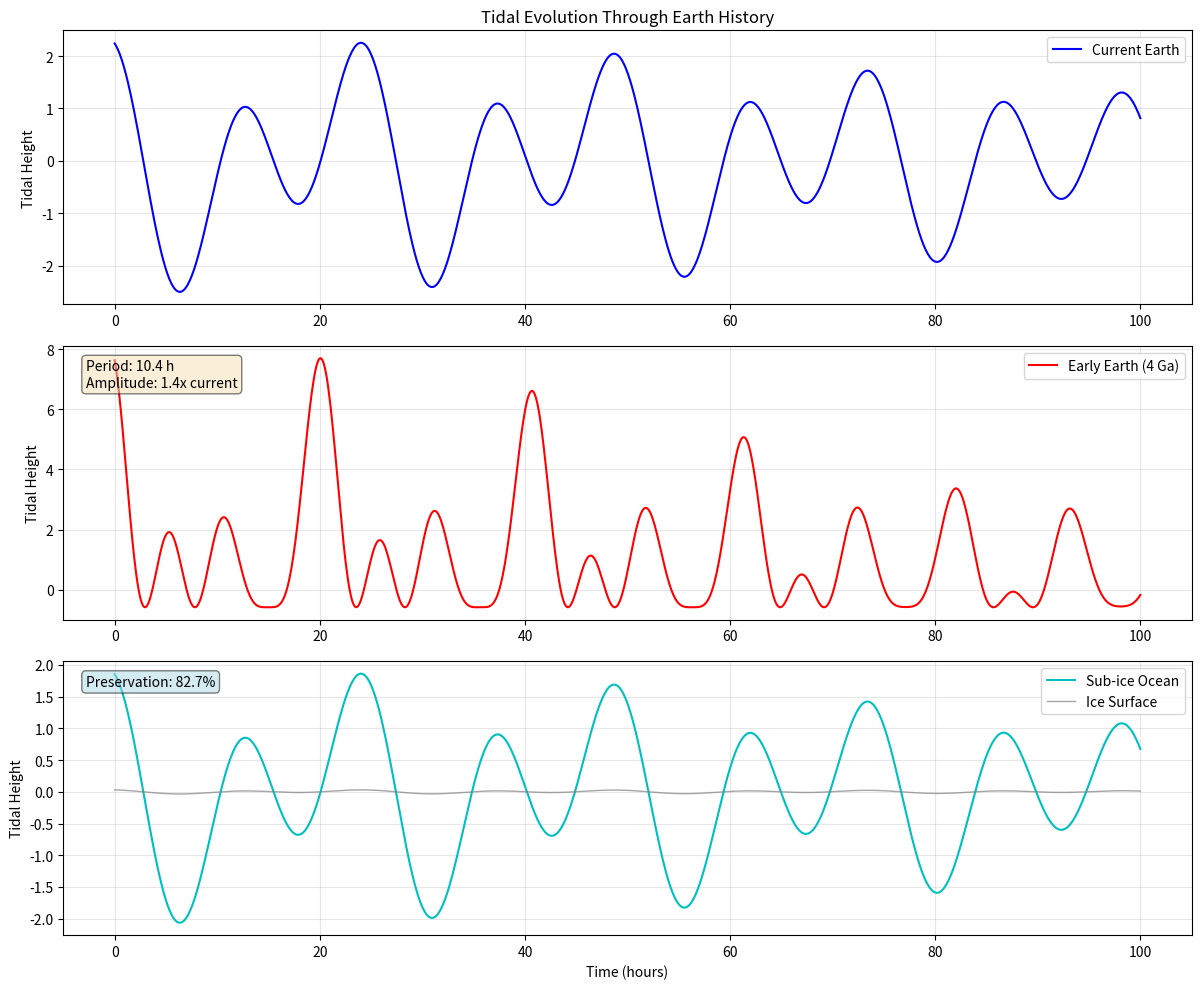

Reproduce this figure in Python.
#!/usr/bin/env python3
"""
Tidal rhythm module for TTST
Models lunar tidal forces and their evolution through Earth history

Author: Tomoyuki Kano
License: MIT
"""

import numpy as np
from typing import Tuple, Dict, Optional
import matplotlib.pyplot as plt
from scipy import interpolate


class TidalRhythm:
    """Model tidal rhythms from lunar and solar gravitational forces"""

    def __init__(self,
                 current_period: float = 12.42,
                 early_period: float = 10.5,
                 age_earth: float = 4.5e9):
        """
        Initialize tidal rhythm model

        Args:
            current_period: Current M2 tidal period in hours
            early_period: Early Earth tidal period in hours (4 Ga)
            age_earth: Age of Earth in years
        """
        self.current_period = current_period
        self.early_period = early_period
        self.age_earth = age_earth

        # Tidal constituents (simplified)
        self.constituents = {
            'M2': {'period': 12.42, 'amplitude': 1.0, 'phase': 0.0},      # Principal lunar
            'S2': {'period': 12.00, 'amplitude': 0.46, 'phase': 0.0},     # Principal solar
            'N2': {'period': 12.66, 'amplitude': 0.19, 'phase': np.pi/4}, # Lunar elliptic
            'K1': {'period': 23.93, 'amplitude': 0.58, 'phase': np.pi/3}, # Diurnal
            'O1': {'period': 25.82, 'amplitude': 0.41, 'phase': np.pi/6}, # Diurnal
            'P1': {'period': 24.07, 'amplitude': 0.19, 'phase': np.pi/2}  # Solar diurnal
        }

    def lunar_recession_model(self, time_ago: float) -> float:
        """
        Model lunar distance as function of time

        Args:
            time_ago: Time before present in years

        Returns:
            Lunar distance in Earth radii
        """
        # Current lunar distance: 60.3 Earth radii
        # Early lunar distance: ~10 Earth radii (4 Ga)

        # Simplified exponential model
        current_distance = 60.3
        early_distance = 10.0

        if time_ago <= 0:
            return current_distance

        # Exponential recession model
        tau = 2e9  # Time constant in years
        distance = current_distance - (current_distance - early_distance) * np.exp(-time_ago / tau)

        return distance

    def tidal_period_evolution(self, time_ago: float) -> float:
        """
        Calculate tidal period at given time in Earth's history

        Args:
            time_ago: Time before present in years

        Returns:
            Tidal period in hours
        """
        # Tidal period scales with lunar distance^1.5 (Kepler's third law)
        current_distance = self.lunar_recession_model(0)
        past_distance = self.lunar_recession_model(time_ago)

        period_ratio = (past_distance / current_distance) ** 1.5
        return self.current_period * period_ratio

    def tidal_amplitude_evolution(self, time_ago: float) -> float:
        """
        Calculate tidal amplitude at given time in Earth's history

        Args:
            time_ago: Time before present in years

        Returns:
            Relative tidal amplitude
        """
        # Tidal force scales with 1/distance^3
        current_distance = self.lunar_recession_model(0)
        past_distance = self.lunar_recession_model(time_ago)

        amplitude_ratio = (current_distance / past_distance) ** 3
        return amplitude_ratio

    def harmonic_tides(self, t: np.ndarray,
                      constituents: Optional[Dict] = None) -> np.ndarray:
        """
        Calculate tidal height using harmonic constituents

        Args:
            t: Time array in hours
            constituents: Tidal constituents to use (default: all)

        Returns:
            Tidal height
        """
        if constituents is None:
            constituents = self.constituents

        tide = np.zeros_like(t)

        for name, params in constituents.items():
            omega = 2 * np.pi / params['period']
            tide += params['amplitude'] * np.cos(omega * t + params['phase'])

        return tide

    def nonlinear_shallow_water(self, t: np.ndarray,
                              depth: float = 3000,
                              basin_length: float = 5000e3) -> np.ndarray:
        """
        Model nonlinear tidal effects in shallow water

        Args:
            t: Time array in hours
            depth: Water depth in meters
            basin_length: Basin length in meters

        Returns:
            Nonlinear tidal signal
        """
        # Shallow water wave speed
        g = 9.81  # m/s^2
        c = np.sqrt(g * depth)

        # Fundamental period depends on basin size
        T_fundamental = 2 * basin_length / c / 3600  # Convert to hours

        # Linear tide
        linear_tide = self.harmonic_tides(t)

        # Add nonlinear components (harmonics)
        omega = 2 * np.pi / self.current_period
        nonlinear = (
            0.2 * linear_tide**2 +                    # Quadratic nonlinearity
            0.1 * np.sin(2 * omega * t) +            # M4 tide (overtide)
            0.05 * np.sin(3 * omega * t)             # M6 tide
        )

        return linear_tide + nonlinear

    def earth_tide(self, t: np.ndarray,
                  latitude: float = 0.0,
                  longitude: float = 0.0) -> Dict[str, np.ndarray]:
        """
        Calculate Earth tide (solid Earth deformation)

        Args:
            t: Time array in hours
            latitude: Latitude in degrees
            longitude: Longitude in degrees

        Returns:
            Dictionary with radial and horizontal components
        """
        # Love numbers for Earth
        h2 = 0.609  # Radial displacement
        l2 = 0.085  # Horizontal displacement

        # Tidal potential (simplified)
        omega = 2 * np.pi / self.current_period
        potential = np.cos(omega * t) * np.cos(np.radians(latitude))

        # Earth tide components
        radial = h2 * potential * 0.5  # meters
        horizontal_ns = l2 * potential * np.sin(2 * np.radians(latitude)) * 0.25
        horizontal_ew = l2 * potential * np.cos(np.radians(latitude)) * 0.25

        return {
            'radial': radial,
            'horizontal_ns': horizontal_ns,
            'horizontal_ew': horizontal_ew,
            'total': np.sqrt(radial**2 + horizontal_ns**2 + horizontal_ew**2)
        }

    def tidal_pumping(self, t: np.ndarray,
                     porosity: float = 0.3,
                     permeability: float = 1e-12) -> np.ndarray:
        """
        Model tidal pumping in porous media (relevant for early life)

        Args:
            t: Time array in hours
            porosity: Rock porosity (0-1)
            permeability: Permeability in m^2

        Returns:
            Pore pressure variation
        """
        # Tidal loading efficiency
        efficiency = porosity / (1 + porosity)

        # Tidal signal
        tide = self.harmonic_tides(t)

        # Pressure diffusion (simplified)
        diffusivity = permeability / (porosity * 1e-4)  # Hydraulic diffusivity
        damping = np.exp(-np.sqrt(2 * np.pi / (self.current_period * 3600) / diffusivity))

        # Pore pressure response
        pore_pressure = efficiency * tide * damping

        return pore_pressure

    def early_earth_tides(self, t: np.ndarray,
                         time_ago: float = 4e9) -> Dict[str, np.ndarray]:
        """
        Simulate tidal rhythms under early Earth conditions

        Args:
            t: Time array in hours
            time_ago: Time before present in years

        Returns:
            Dictionary with early Earth tidal signals
        """
        # Get period and amplitude for early Earth
        period = self.tidal_period_evolution(time_ago)
        amplitude = self.tidal_amplitude_evolution(time_ago)

        # Modify constituents for early Earth
        early_constituents = {}
        for name, params in self.constituents.items():
            early_constituents[name] = {
                'period': params['period'] * period / self.current_period,
                'amplitude': params['amplitude'] * amplitude,
                'phase': params['phase']
            }

        # Calculate tides
        results = {
            'ocean_tide': self.harmonic_tides(t, early_constituents),
            'period_hours': period,
            'amplitude_factor': amplitude,
            'lunar_distance_earth_radii': self.lunar_recession_model(time_ago)
        }

        # Add nonlinear effects (stronger in early Earth due to closer Moon)
        omega = 2 * np.pi / period
        results['nonlinear'] = 0.3 * amplitude * results['ocean_tide']**2
        results['total'] = results['ocean_tide'] + results['nonlinear']

        return results

    def snowball_earth_tides(self, t: np.ndarray,
                            ice_thickness: float = 1000) -> Dict[str, np.ndarray]:
        """
        Model tides during Snowball Earth events

        Args:
            t: Time array in hours
            ice_thickness: Ice sheet thickness in meters

        Returns:
            Dictionary with sub-ice tidal signals
        """
        # Regular ocean tide
        ocean_tide = self.harmonic_tides(t)

        # Ice sheet dampens but doesn't eliminate tides
        # Flexural response of ice sheet
        ice_damping = np.exp(-ice_thickness / 500)  # Empirical damping

        # Sub-ice ocean still experiences tides
        sub_ice_tide = ocean_tide * (0.8 + 0.2 * ice_damping)

        # Ice sheet flexure
        flexural_wavelength = 50e3  # meters
        ice_flexure = 0.1 * ocean_tide * ice_damping

        return {
            'surface_expression': ice_flexure,
            'sub_ice_ocean': sub_ice_tide,
            'damping_factor': ice_damping,
            'preserved_amplitude': np.mean(np.abs(sub_ice_tide)) / np.mean(np.abs(ocean_tide))
        }

    def visualize(self, duration: float = 100.0):
        """
        Visualize tidal evolution through Earth history

        Args:
            duration: Duration to simulate in hours
        """
        t = np.linspace(0, duration, 1000)

        fig, axes = plt.subplots(3, 1, figsize=(12, 10))

        # Current tides
        ax = axes[0]
        current = self.harmonic_tides(t)
        ax.plot(t, current, 'b-', linewidth=1.5, label='Current Earth')
        ax.set_ylabel('Tidal Height')
        ax.set_title('Tidal Evolution Through Earth History')
        ax.legend()
        ax.grid(True, alpha=0.3)

        # Early Earth tides
        ax = axes[1]
        early = self.early_earth_tides(t, time_ago=4e9)
        ax.plot(t, early['total'], 'r-', linewidth=1.5, label=f"Early Earth (4 Ga)")
        ax.set_ylabel('Tidal Height')
        ax.legend()
        ax.grid(True, alpha=0.3)
        ax.text(0.02, 0.95, f"Period: {early['period_hours']:.1f} h\n"
                           f"Amplitude: {early['amplitude_factor']:.1f}x current",
                transform=ax.transAxes, verticalalignment='top',
                bbox=dict(boxstyle='round', facecolor='wheat', alpha=0.5))

        # Snowball Earth
        ax = axes[2]
        snowball = self.snowball_earth_tides(t)
        ax.plot(t, snowball['sub_ice_ocean'], 'c-', linewidth=1.5,
                label='Sub-ice Ocean')
        ax.plot(t, snowball['surface_expression'], 'gray', linewidth=1,
                label='Ice Surface', alpha=0.7)
        ax.set_ylabel('Tidal Height')
        ax.set_xlabel('Time (hours)')
        ax.legend()
        ax.grid(True, alpha=0.3)
        ax.text(0.02, 0.95, f"Preservation: {snowball['preserved_amplitude']:.1%}",
                transform=ax.transAxes, verticalalignment='top',
                bbox=dict(boxstyle='round', facecolor='lightblue', alpha=0.5))

        plt.tight_layout()
        return fig


def main():
    """Demonstrate tidal rhythm module"""
    print("TTST Tidal Rhythm Module")
    print("=" * 50)

    # Create tidal model
    tidal = TidalRhythm()

    # Show evolution
    times_ago = [4e9, 2e9, 600e6, 0]  # Years ago

    for time_ago in times_ago:
        period = tidal.tidal_period_evolution(time_ago)
        amplitude = tidal.tidal_amplitude_evolution(time_ago)
        distance = tidal.lunar_recession_model(time_ago)

        print(f"\nTime: {time_ago/1e9:.1f} Ga")
        print(f"  Tidal period: {period:.1f} hours")
        print(f"  Relative amplitude: {amplitude:.1f}x current")
        print(f"  Lunar distance: {distance:.1f} Earth radii")

    # Visualize
    fig = tidal.visualize()
    plt.show()


if __name__ == "__main__":
    main()
# End of tidal_rhythm.py
